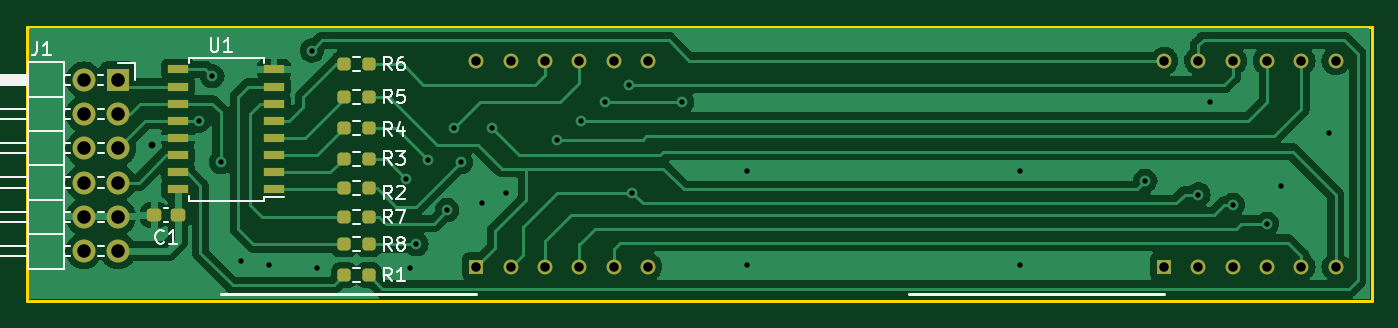
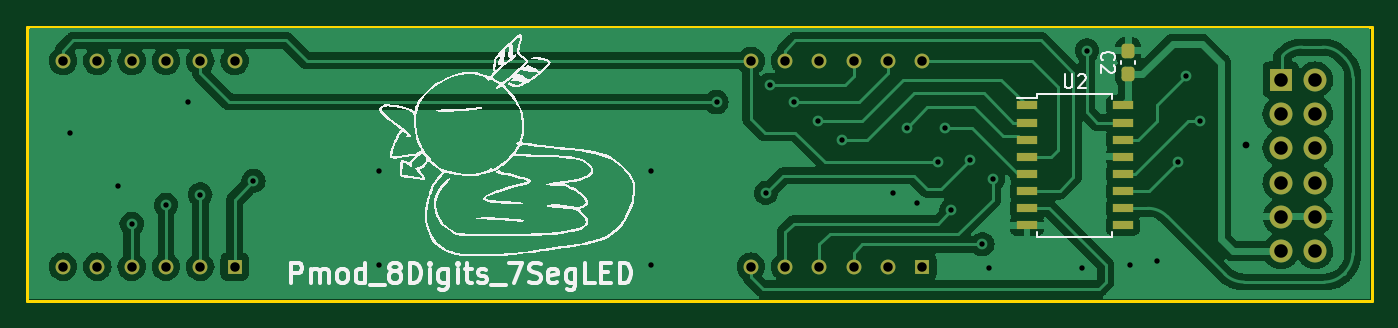
Circuit board: 11 layer files. Board 99.6 x 20.3 mm.
- bottom_copper: Pmod_7LED_8digit-B_Cu.gbr (78962 bytes)
- bottom_mask: Pmod_7LED_8digit-B_Mask.gbr (2680 bytes)
- paste: Pmod_7LED_8digit-B_Paste.gbr (1613 bytes)
- bottom_silk: Pmod_7LED_8digit-B_Silkscreen.gbr (48239 bytes)
- outline: Pmod_7LED_8digit-Edge_Cuts.gbr (611 bytes)
- top_copper: Pmod_7LED_8digit-F_Cu.gbr (75200 bytes)
- top_mask: Pmod_7LED_8digit-F_Mask.gbr (3325 bytes)
- paste: Pmod_7LED_8digit-F_Paste.gbr (2253 bytes)
- top_silk: Pmod_7LED_8digit-F_Silkscreen.gbr (16090 bytes)
- drill: Pmod_7LED_8digit-NPTH.drl (268 bytes)
- drill: Pmod_7LED_8digit-PTH.drl (1404 bytes)

=== bottom_copper: Pmod_7LED_8digit-B_Cu.gbr (78962 bytes, source omitted) ===
=== bottom_mask: Pmod_7LED_8digit-B_Mask.gbr (2680 bytes, source withheld) ===
=== paste: Pmod_7LED_8digit-B_Paste.gbr (1613 bytes, source withheld) ===
=== bottom_silk: Pmod_7LED_8digit-B_Silkscreen.gbr (48239 bytes, source omitted) ===
=== outline: Pmod_7LED_8digit-Edge_Cuts.gbr ===
%TF.GenerationSoftware,KiCad,Pcbnew,7.0.2*%
%TF.CreationDate,2023-08-10T02:19:43+09:00*%
%TF.ProjectId,Pmod_7LED_8digit,506d6f64-5f37-44c4-9544-5f3864696769,rev?*%
%TF.SameCoordinates,Original*%
%TF.FileFunction,Profile,NP*%
%FSLAX46Y46*%
G04 Gerber Fmt 4.6, Leading zero omitted, Abs format (unit mm)*
G04 Created by KiCad (PCBNEW 7.0.2) date 2023-08-10 02:19:43*
%MOMM*%
%LPD*%
G01*
G04 APERTURE LIST*
%TA.AperFunction,Profile*%
%ADD10C,0.200000*%
%TD*%
G04 APERTURE END LIST*
D10*
X49911000Y-64389000D02*
X149479000Y-64389000D01*
X149479000Y-84709000D01*
X49911000Y-84709000D01*
X49911000Y-64389000D01*
M02*

=== top_copper: Pmod_7LED_8digit-F_Cu.gbr (75200 bytes, source omitted) ===
=== top_mask: Pmod_7LED_8digit-F_Mask.gbr (3325 bytes, source withheld) ===
=== paste: Pmod_7LED_8digit-F_Paste.gbr (2253 bytes, source withheld) ===
=== top_silk: Pmod_7LED_8digit-F_Silkscreen.gbr (16090 bytes, source omitted) ===
=== drill: Pmod_7LED_8digit-NPTH.drl ===
M48
; DRILL file {KiCad 7.0.2} date Thu Aug 10 02:19:45 2023
; FORMAT={-:-/ absolute / inch / decimal}
; #@! TF.CreationDate,2023-08-10T02:19:45+09:00
; #@! TF.GenerationSoftware,Kicad,Pcbnew,7.0.2
; #@! TF.FileFunction,NonPlated,1,2,NPTH
FMAT,2
INCH
%
G90
G05
T0
M30

=== drill: Pmod_7LED_8digit-PTH.drl ===
M48
; DRILL file {KiCad 7.0.2} date Thu Aug 10 02:19:45 2023
; FORMAT={-:-/ absolute / inch / decimal}
; #@! TF.CreationDate,2023-08-10T02:19:45+09:00
; #@! TF.GenerationSoftware,Kicad,Pcbnew,7.0.2
; #@! TF.FileFunction,Plated,1,2,PTH
FMAT,2
INCH
; #@! TA.AperFunction,Plated,PTH,ViaDrill
T1C0.0157
; #@! TA.AperFunction,Plated,PTH,ViaDrill
T2C0.0197
; #@! TA.AperFunction,Plated,PTH,ComponentDrill
T3C0.0276
; #@! TA.AperFunction,Plated,PTH,ComponentDrill
T4C0.0394
%
G90
G05
T1
X2.465Y-2.81
X2.505Y-2.68
X2.53Y-2.93
X2.59Y-3.22
X2.67Y-3.23
X2.795Y-2.605
X2.81Y-3.24
X3.07Y-2.98
X3.08Y-3.24
X3.1Y-3.17
X3.135Y-2.925
X3.19Y-3.07
X3.21Y-2.83
X3.23Y-2.93
X3.29Y-3.05
X3.32Y-2.83
X3.36Y-3.02
X3.51Y-2.865
X3.58Y-2.81
X3.65Y-2.755
X3.72Y-2.705
X3.73Y-3.02
X3.875Y-2.755
X4.065Y-2.955
X4.065Y-3.23
X4.86Y-2.955
X4.86Y-3.23
X5.225Y-2.985
X5.38Y-3.025
X5.415Y-2.755
X5.48Y-3.055
X5.58Y-3.11
X5.62Y-3.0
X5.76Y-2.845
T2
X2.33Y-2.88
T3
X3.275Y-2.635
X3.275Y-3.235
X3.375Y-2.635
X3.375Y-3.235
X3.475Y-2.635
X3.475Y-3.235
X3.575Y-2.635
X3.575Y-3.235
X3.675Y-2.635
X3.675Y-3.235
X3.775Y-2.635
X3.775Y-3.235
X5.28Y-2.635
X5.28Y-3.235
X5.38Y-2.635
X5.38Y-3.235
X5.48Y-2.635
X5.48Y-3.235
X5.58Y-2.635
X5.58Y-3.235
X5.68Y-2.635
X5.68Y-3.235
X5.78Y-2.635
X5.78Y-3.235
T4
X2.13Y-2.69
X2.13Y-2.79
X2.13Y-2.89
X2.13Y-2.99
X2.13Y-3.09
X2.13Y-3.19
X2.23Y-2.69
X2.23Y-2.79
X2.23Y-2.89
X2.23Y-2.99
X2.23Y-3.09
X2.23Y-3.19
T0
M30

